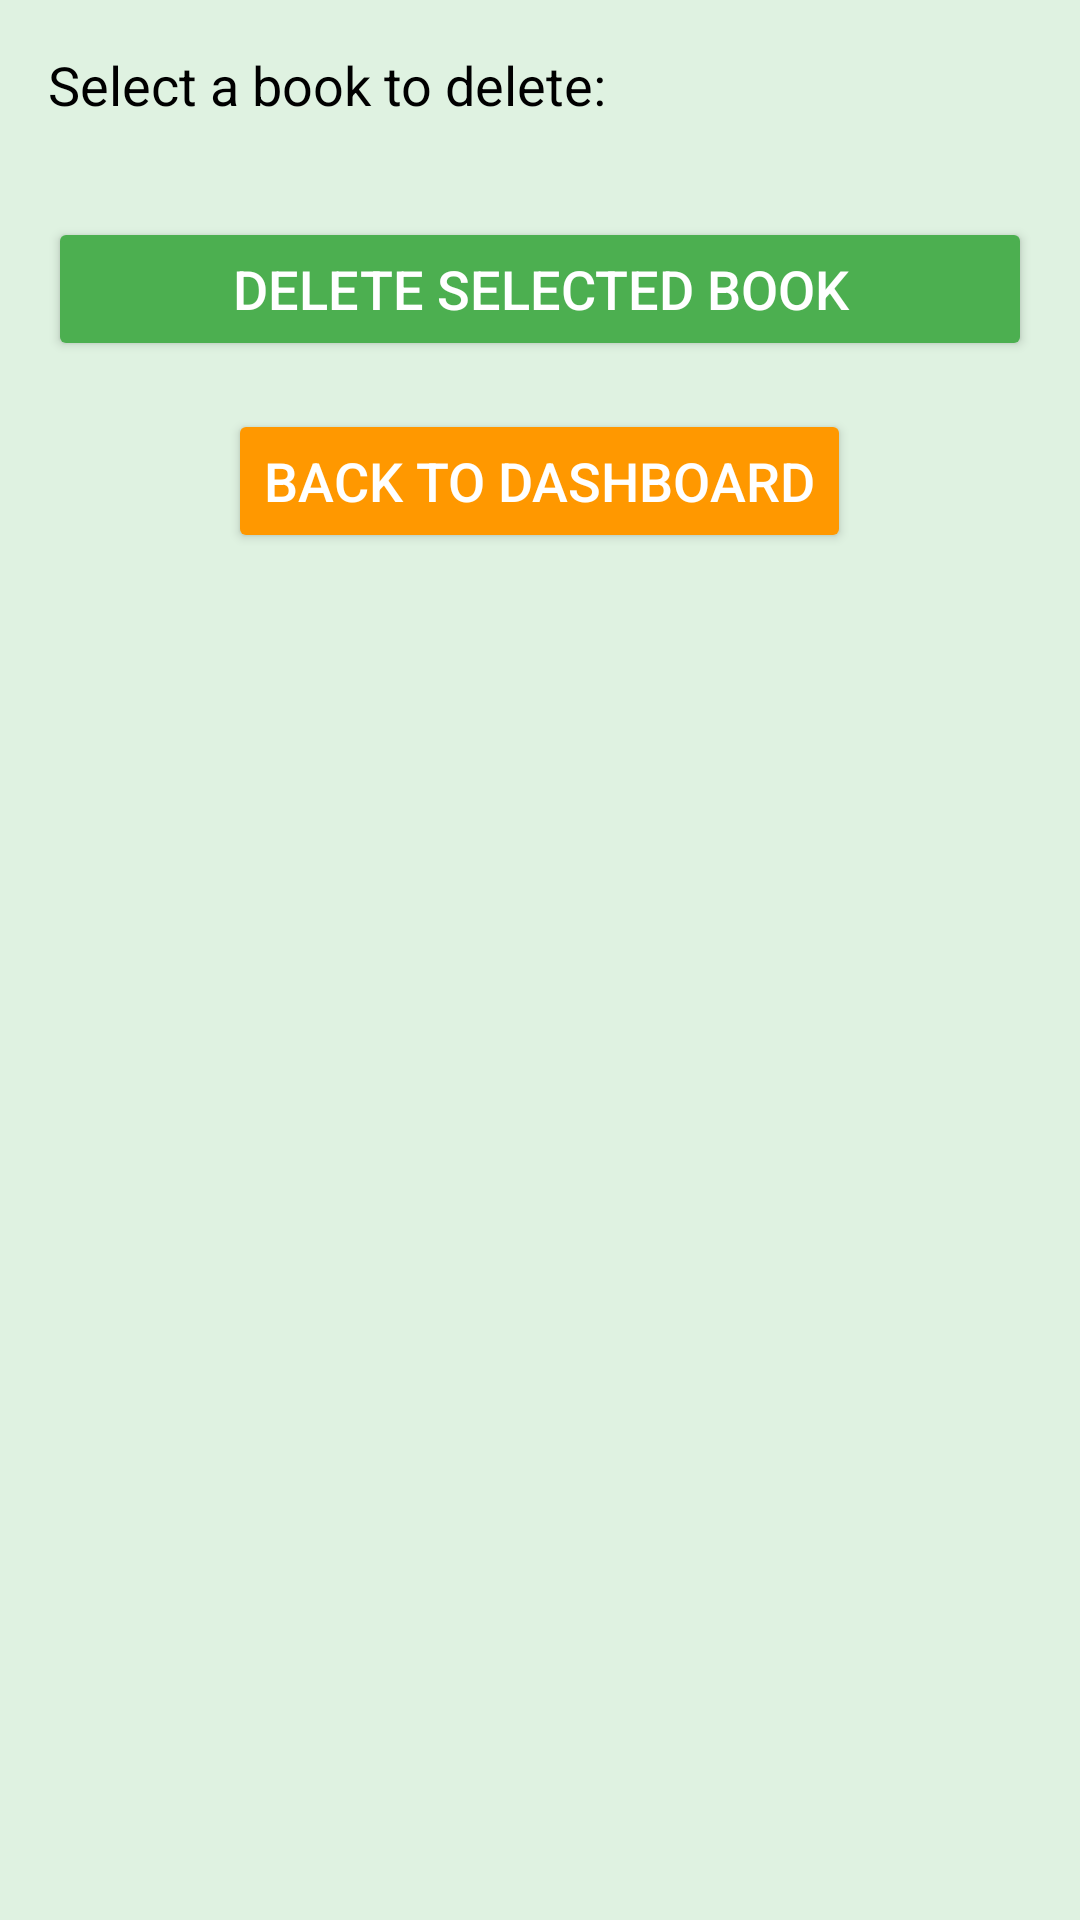

This screen was rendered from an Android layout file. Write that file and the resources it references.
<!-- AndroidManifest.xml: application theme AppTheme -->
<!-- res/layout/activity_delete_book.xml -->
<?xml version="1.0" encoding="utf-8"?>
<ScrollView xmlns:android="http://schemas.android.com/apk/res/android"
    android:layout_width="match_parent"
    android:layout_height="match_parent"
    android:background="#DFF2E1">

    <LinearLayout
        android:layout_width="match_parent"
        android:layout_height="wrap_content"
        android:orientation="vertical"
        android:padding="16dp">

        <TextView
            android:layout_width="wrap_content"
            android:layout_height="wrap_content"
            android:text="Select a book to delete:"
            android:textSize="18sp"
            android:textColor="@color/black"
        android:layout_marginBottom="16dp" />

        <ListView
            android:id="@+id/listViewBooks"
            android:layout_width="match_parent"
            android:layout_height="0dp"
            android:layout_weight="1"
            android:divider="#BDBDBD"
        android:dividerHeight="1dp"
            android:choiceMode="singleChoice"/>

        <Button
            android:id="@+id/btnDelete"
            android:layout_width="match_parent"
            android:layout_height="wrap_content"
            android:text="Delete Selected Book"

            android:textColor="#FFFFFF"
            android:textSize="18sp"
            android:backgroundTint="#4CAF50"
        android:layout_marginTop="16dp" />
        <Button
            android:id="@+id/btnBack"
            android:layout_width="wrap_content"
            android:layout_height="wrap_content"
            android:text="Back to Dashboard"
            android:textColor="#FFFFFF"
            android:textSize="18sp"
            android:backgroundTint="#FF9800"
            android:layout_gravity="center"
            android:layout_marginTop="16dp"/>

    </LinearLayout>

</ScrollView>
<!-- resources referenced by this layout -->
<resources>
  <color name="black">#FF000000</color>
  <style name="AppTheme" parent="Theme.AppCompat.Light.DarkActionBar">
          
          <item name="colorPrimary">@color/colorPrimary</item>
          <item name="colorPrimaryDark">@color/colorPrimaryDark</item>
          <item name="colorAccent">@color/colorAccent</item>
      </style>
  <color name="colorPrimary">#ffbb39</color>
  <color name="colorPrimaryDark">#0B763B</color>
  <color name="colorAccent">	#083c5d</color>
</resources>
